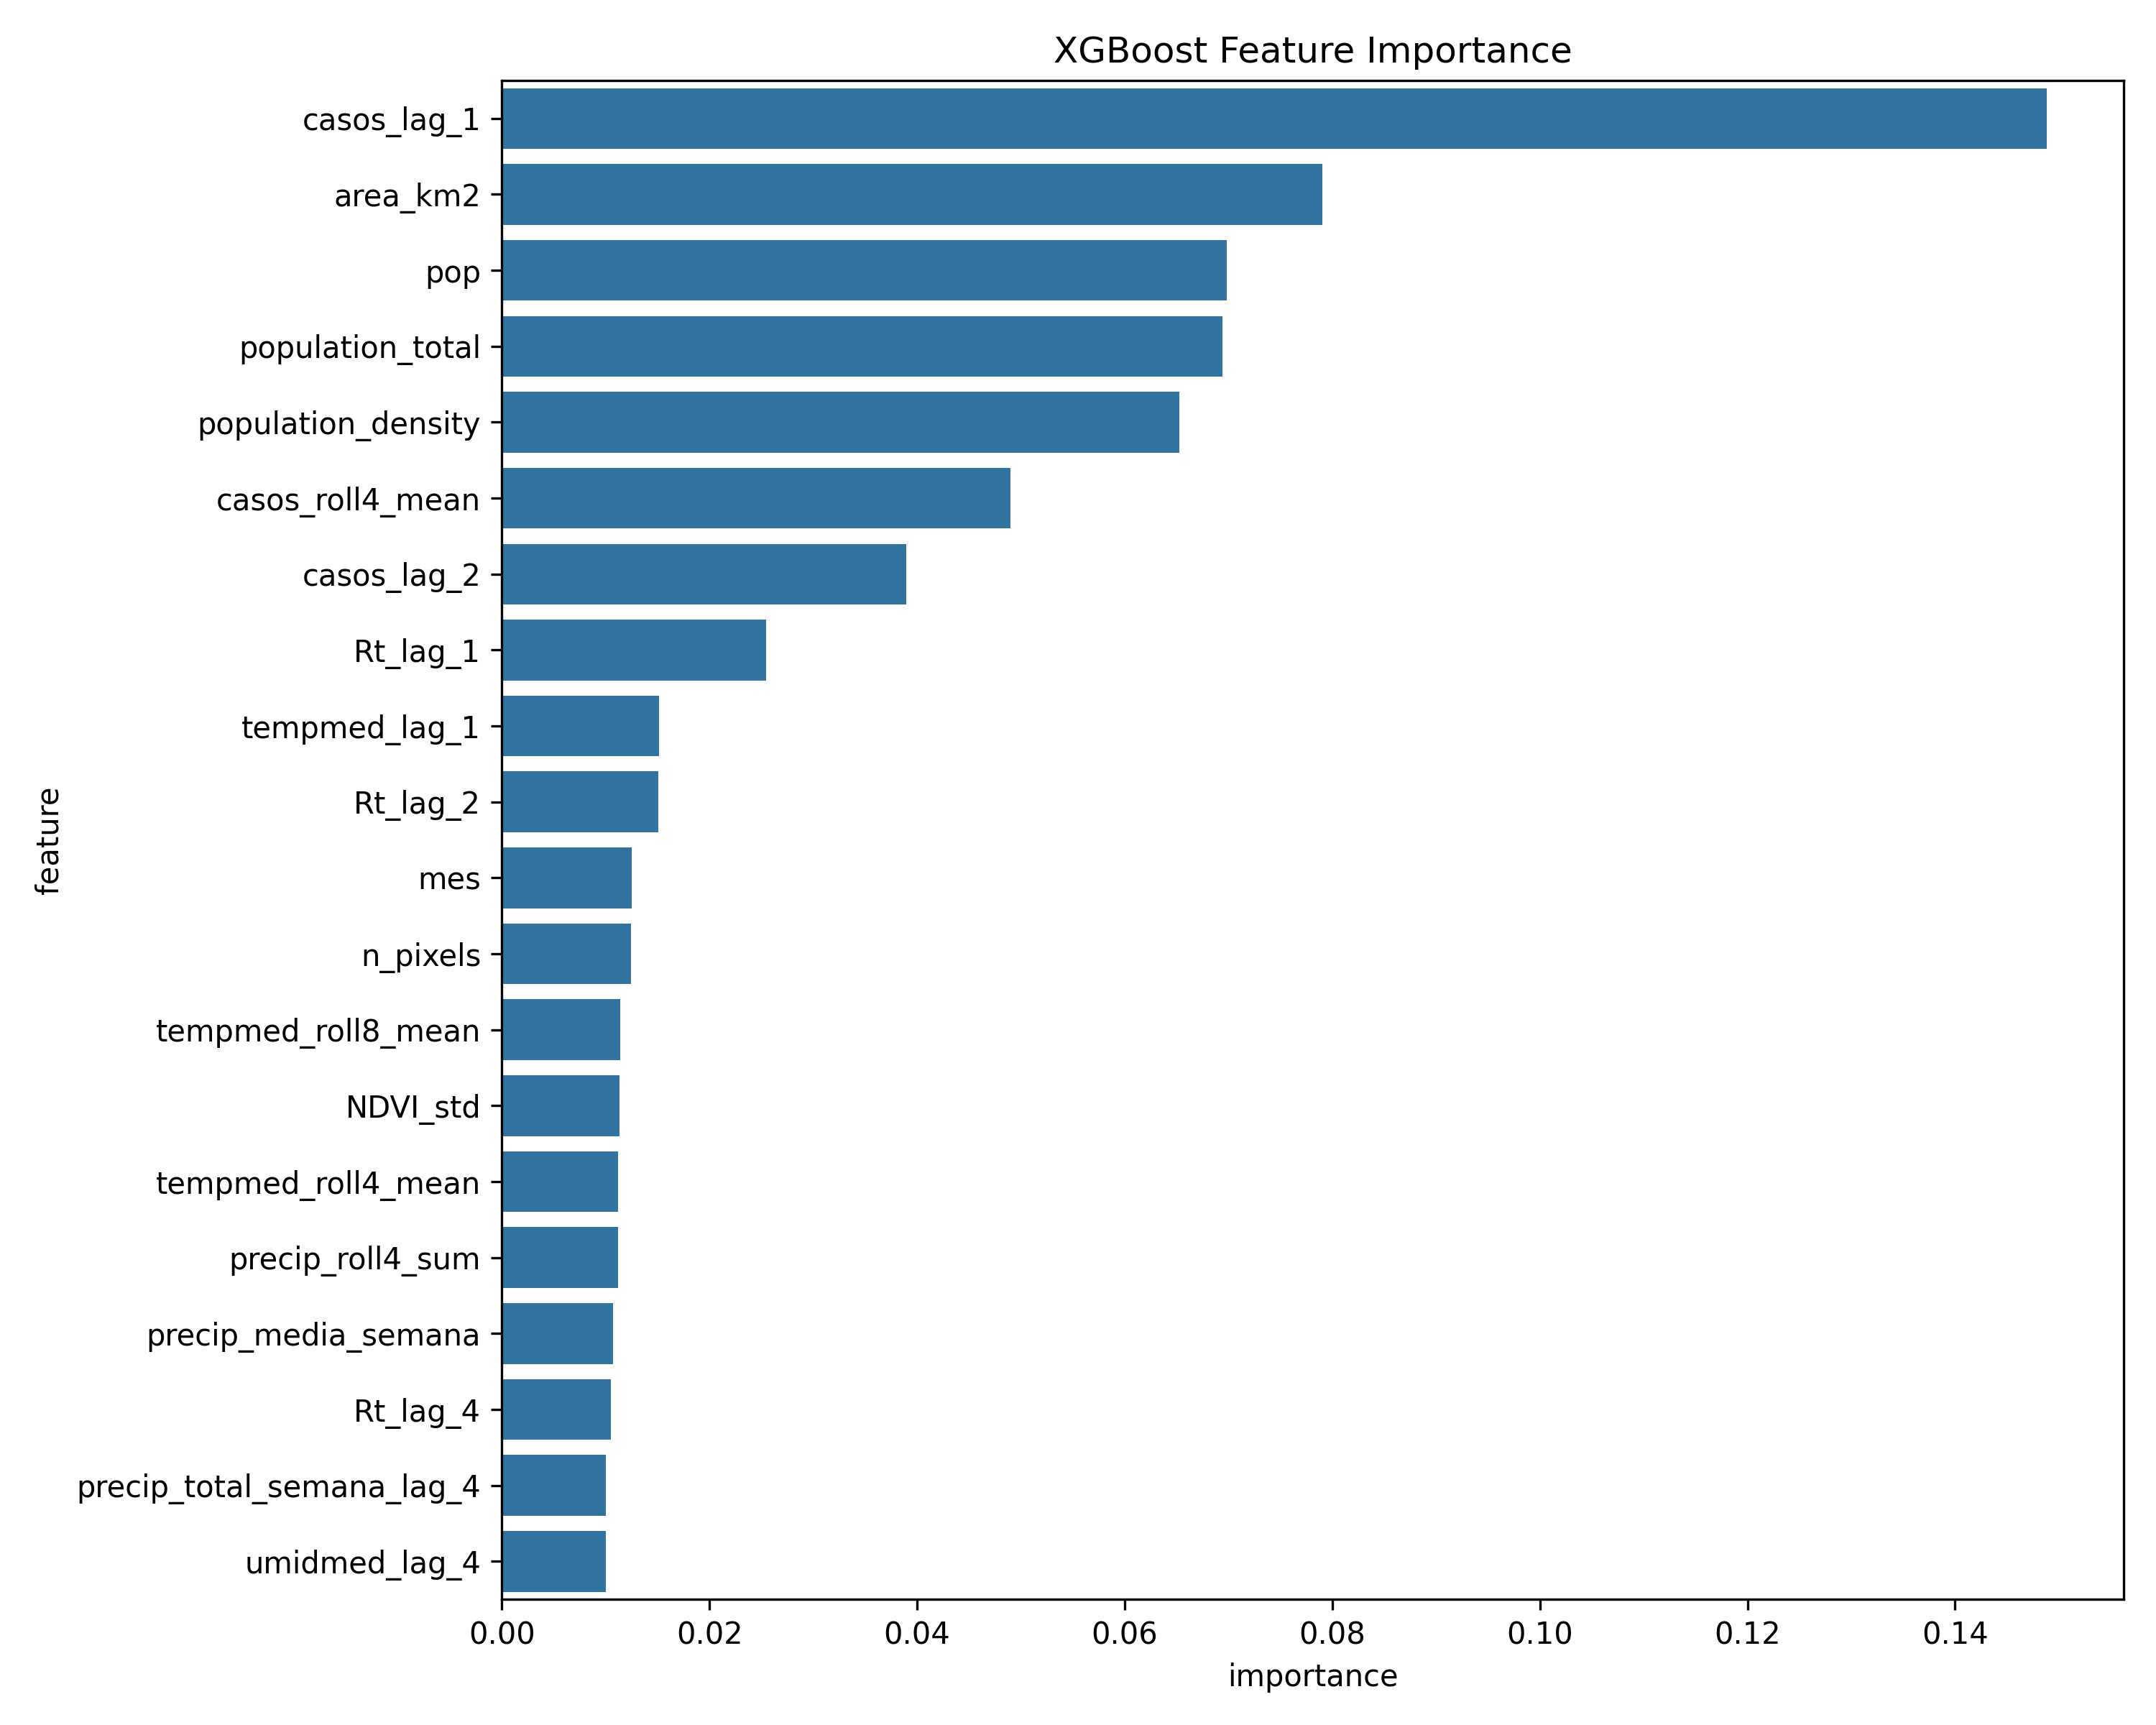

Values plotted in this chart, from the file beside it:
feature, importance
casos_lag_1, 0.1488
area_km2, 0.07902
pop, 0.06985
population_total, 0.06939
population_density, 0.06525
casos_roll4_mean, 0.04901
casos_lag_2, 0.03898
Rt_lag_1, 0.02545
tempmed_lag_1, 0.0151
Rt_lag_2, 0.01507
mes, 0.01254
n_pixels, 0.01244
tempmed_roll8_mean, 0.01142
NDVI_std, 0.01134
tempmed_roll4_mean, 0.01119
precip_roll4_sum, 0.01117
precip_media_semana, 0.01068
Rt_lag_4, 0.0105
precip_total_semana_lag_4, 0.01001
umidmed_lag_4, 0.009982
precip_total_semana_lag_1, 0.009869
EVI_mean, 0.009581
pct_wetland, 0.009502
pct_builtup, 0.009398
LST_Night_std, 0.009375
pct_shrubland, 0.009167
garbage_collection_pct, 0.008929
median_age, 0.008918
precip_max_semana, 0.008737
pct_cropland, 0.00856
pct_grassland, 0.008516
casos_lag_4, 0.008059
NDVI_mean, 0.008034
soi, 0.007989
pct_bare_sparse, 0.007931
LST_Day_mean, 0.007921
precip_roll8_sum, 0.00784
elev_mean, 0.007809
precip_total_semana, 0.007778
sex_ratio, 0.007636
tempmed_lag_4, 0.007552
male_population_pct, 0.007262
female_population_pct, 0.007255
LST_Night_mean, 0.006756
aging_index, 0.006634
casos_lag_8, 0.006621
elev_min, 0.006309
casos_roll8_mean, 0.006223
pct_water, 0.006178
pct_tree_cover, 0.005958
water_supply_pct, 0.005954
elev_max, 0.005855
EVI_std, 0.005783
LST_Day_std, 0.005178
sewage_pct, 0.004911
tempmin, 0.00488
nino34, 0.004873
umidmed_lag_1, 0.004824
tempmed, 0.004795
dias_lluvia_semana, 0.004769
... 6 more rows
